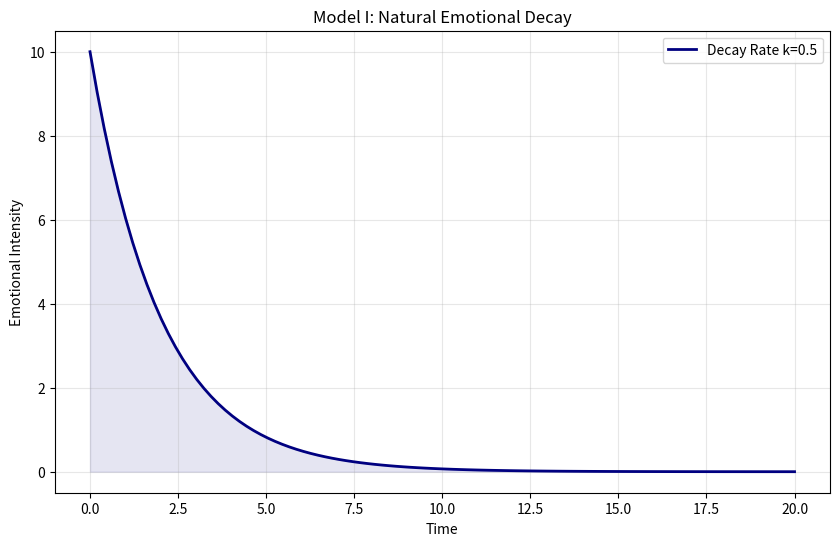
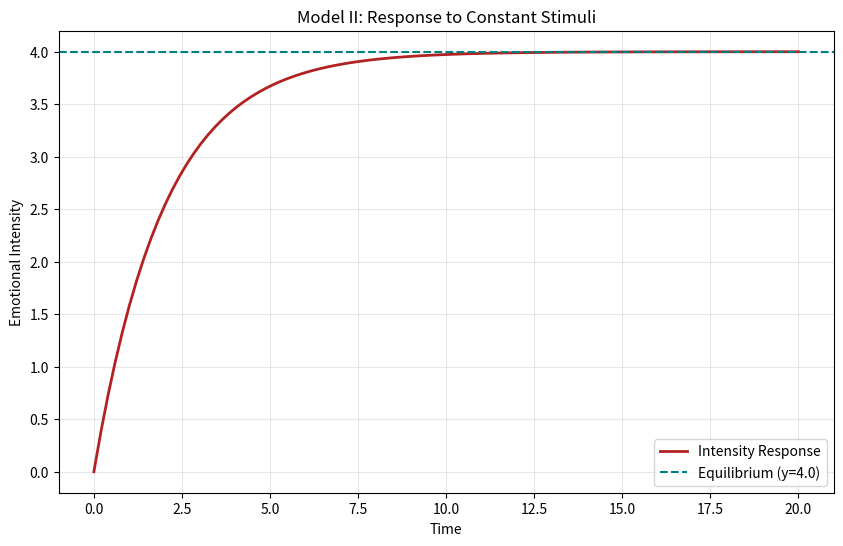
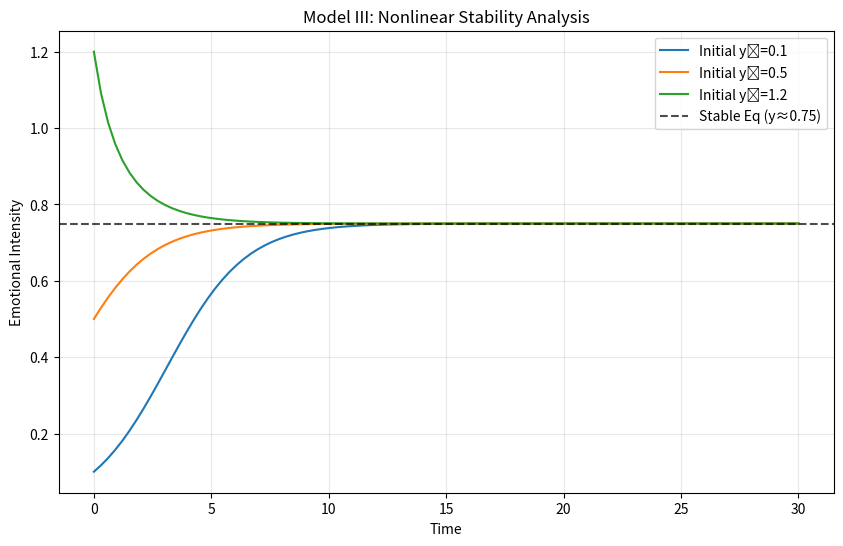
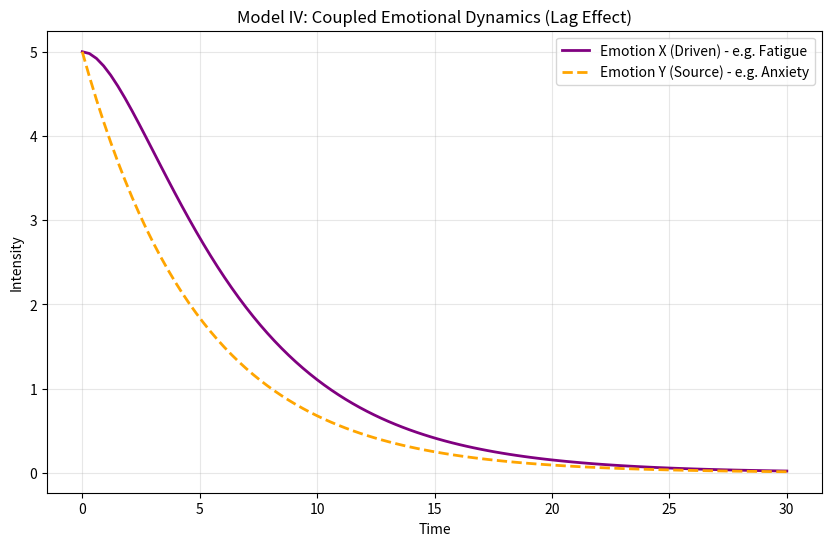

These charts were generated, in order, by the following Python code:
import numpy as np
from scipy.integrate import odeint
import matplotlib.pyplot as plt

# ==========================================
# 1. MODEL I: LINEAR DECAY DYNAMICS
# ==========================================
# Equation: dy/dt = -ky
# Description: Models natural emotional resilience/fading over time.

def linear_decay(y, t, k):
    return -k * y

# Parameters
k = 0.5   # Decay rate (Resilience)
y0 = 10.0 # Initial emotional intensity
t = np.linspace(0, 20, 100)

# Solve ODE
y_linear = odeint(linear_decay, y0, t, args=(k,))

# Visualization
plt.figure(figsize=(10, 6))
plt.plot(t, y_linear, label=f'Decay Rate k={k}', color='navy', linewidth=2)
plt.fill_between(t, y_linear.flatten(), color='navy', alpha=0.1)
plt.title('Model I: Natural Emotional Decay')
plt.xlabel('Time')
plt.ylabel('Emotional Intensity')
plt.grid(True, alpha=0.3)
plt.legend()
plt.show()

# ==========================================
# 2. MODEL II: ENVIRONMENTAL FORCING
# ==========================================
# Equation: dy/dt = -ky + c
# Description: Models response to constant environmental stimuli.

def forced_response(y, t, k, c):
    return -k * y + c

# Parameters
c = 2.0   # Constant external input (Stimuli)
y0_forced = 0.0 # Start from neutral state
equilibrium = c / k

# Solve ODE
y_forced = odeint(forced_response, y0_forced, t, args=(k, c))

# Visualization
plt.figure(figsize=(10, 6))
plt.plot(t, y_forced, label='Intensity Response', color='firebrick', linewidth=2)
plt.axhline(y=equilibrium, color='teal', linestyle='--', label=f'Equilibrium (y={equilibrium})')
plt.title('Model II: Response to Constant Stimuli')
plt.xlabel('Time')
plt.ylabel('Emotional Intensity')
plt.grid(True, alpha=0.3)
plt.legend()
plt.show()

# ==========================================
# 3. MODEL III: NONLINEAR REGULATION
# ==========================================
# Equation: dy/dt = -ky + ay(1-y)
# Description: Logistic model representing internal regulation limits.

def nonlinear_regulation(y, t, k, a):
    return -k * y + a * y * (1 - y)

# Parameters
k_nonlin = 0.2
a = 0.8
y0_values = [0.1, 0.5, 1.2] # Different initial states
t_long = np.linspace(0, 30, 100)
stable_eq = 1 - (k_nonlin/a)

# Visualization
plt.figure(figsize=(10, 6))
for y0 in y0_values:
    y_sol = odeint(nonlinear_regulation, y0, t_long, args=(k_nonlin, a))
    plt.plot(t_long, y_sol, label=f'Initial y₀={y0}')

plt.axhline(y=stable_eq, color='black', linestyle='--', alpha=0.7, label=f'Stable Eq (y≈{stable_eq:.2f})')
plt.title('Model III: Nonlinear Stability Analysis')
plt.xlabel('Time')
plt.ylabel('Emotional Intensity')
plt.grid(True, alpha=0.3)
plt.legend()
plt.show()

# ==========================================
# 4. MODEL IV: COUPLED EMOTIONAL INTERACTION
# ==========================================
# Equations:
# dx/dt = -ax + by (x is driven by y)
# dy/dt = -cy      (y decays naturally)

def coupled_system(z, t, a, b, c):
    x, y = z
    dxdt = -a * x + b * y
    dydt = -c * y
    return [dxdt, dydt]

# Parameters
params = (0.5, 0.5, 0.2) # a, b, c
initial_state = [5.0, 5.0] # [x0, y0]

# Solve ODE
solution = odeint(coupled_system, initial_state, t_long, args=params)
x_sol = solution[:, 0]
y_sol = solution[:, 1]

# Visualization
plt.figure(figsize=(10, 6))
plt.plot(t_long, x_sol, label='Emotion X (Driven) - e.g. Fatigue', color='purple', linewidth=2)
plt.plot(t_long, y_sol, label='Emotion Y (Source) - e.g. Anxiety', color='orange', linestyle='--', linewidth=2)
plt.title('Model IV: Coupled Emotional Dynamics (Lag Effect)')
plt.xlabel('Time')
plt.ylabel('Intensity')
plt.grid(True, alpha=0.3)
plt.legend()
plt.show()
